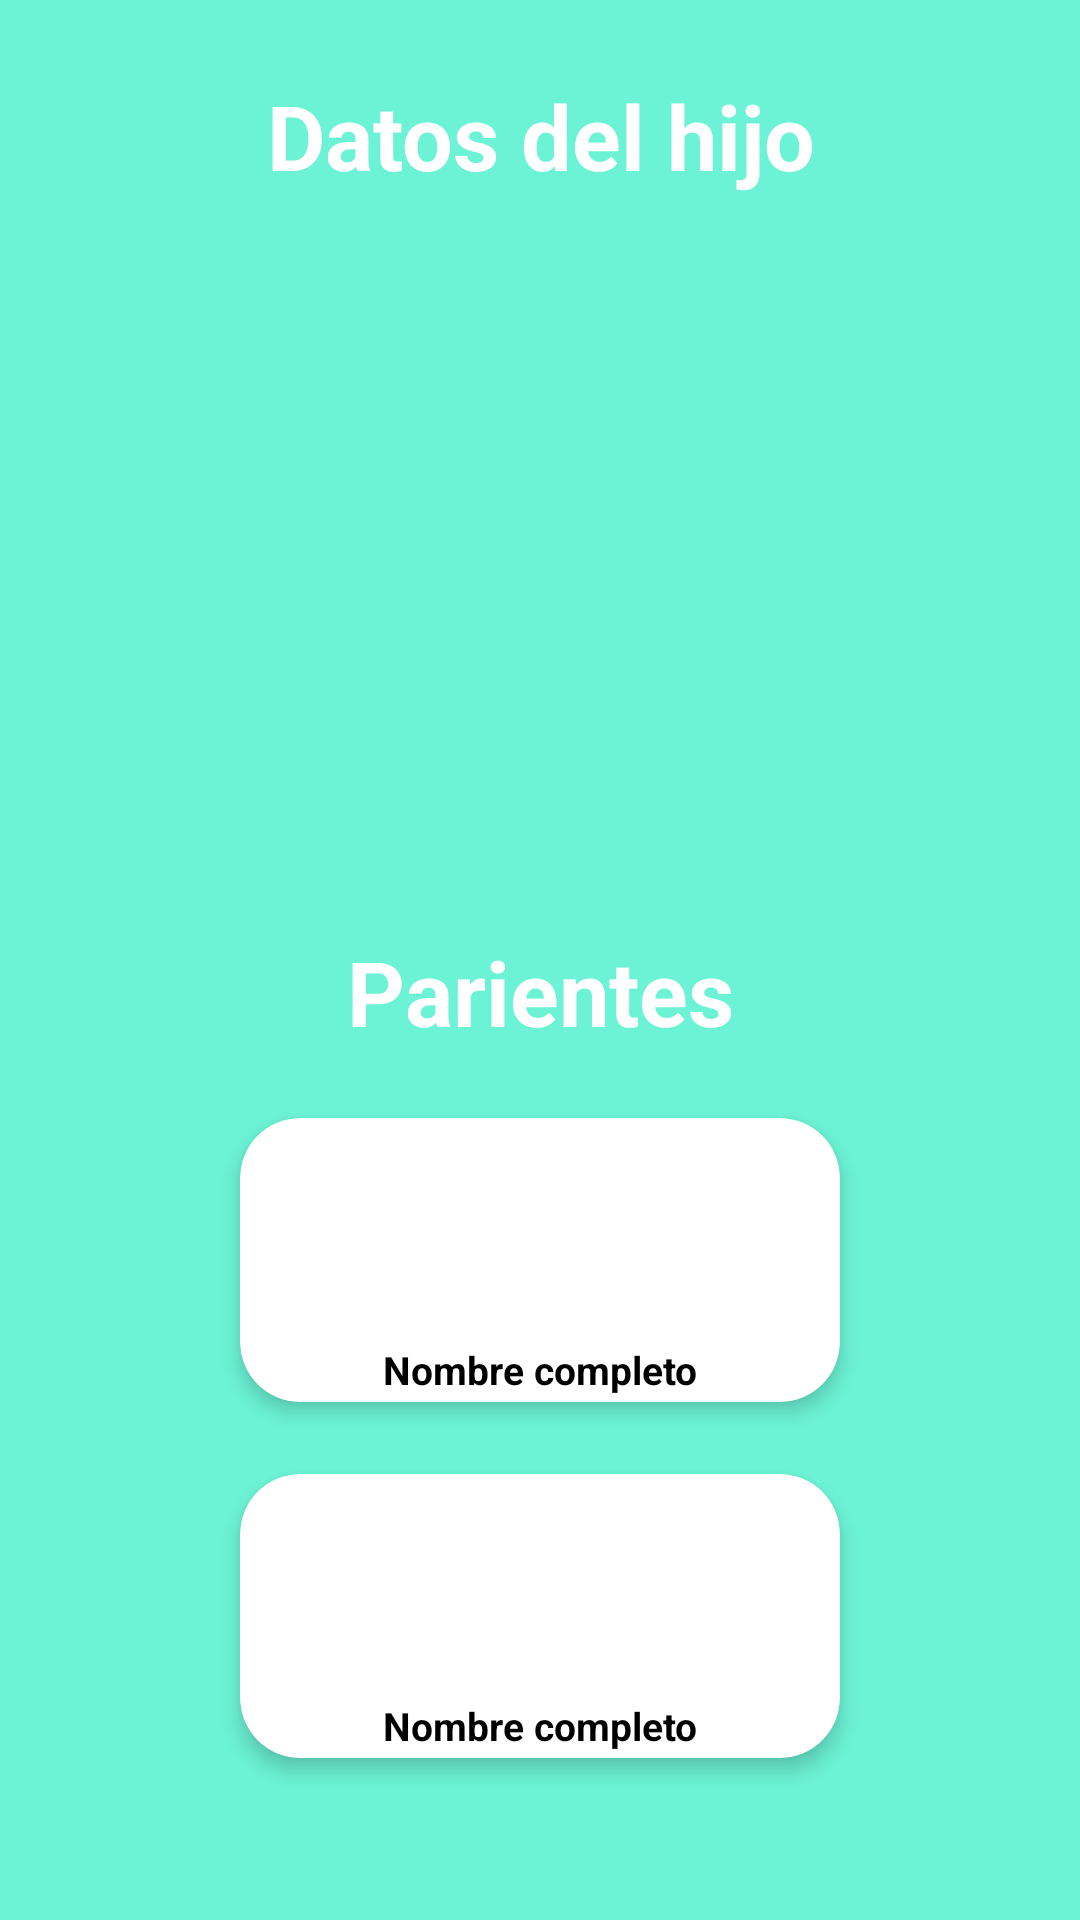

This screen was rendered from an Android layout file. Write that file and the resources it references.
<!-- AndroidManifest.xml: application theme Theme.Polomorfismo -->
<!-- res/layout/activity_son.xml -->
<?xml version="1.0" encoding="utf-8"?>
<LinearLayout xmlns:android="http://schemas.android.com/apk/res/android"
    xmlns:app="http://schemas.android.com/apk/res-auto"
    xmlns:tools="http://schemas.android.com/tools"
    android:layout_width="match_parent"
    android:layout_height="match_parent"
    android:orientation="vertical"
    android:background="#6cf3d5"
    tools:context=".listado.SonActivity">


    <LinearLayout
        android:layout_width="match_parent"
        android:layout_height="wrap_content"
        android:orientation="horizontal"
        android:layout_marginTop="25dp">

        <TextView
            android:id="@+id/textView"
            android:layout_width="match_parent"
            android:layout_height="wrap_content"
            android:layout_weight="700"
            android:text="Datos del hijo"
            android:textColor="#ffff"
            android:textAlignment="center"
            android:textSize="30sp"
            android:textStyle="bold"/>

    </LinearLayout>

    <androidx.recyclerview.widget.RecyclerView
        android:id="@+id/rv_hijo"
        android:layout_width="match_parent"
        android:layout_height="200dp"
        android:layout_marginTop="15dp"/>

    <LinearLayout
        android:layout_width="match_parent"
        android:layout_height="wrap_content"
        android:orientation="horizontal"
        android:layout_marginTop="30dp">

        <TextView
            android:layout_width="match_parent"
            android:layout_height="wrap_content"
            android:layout_weight="700"
            android:text="Parientes"
            android:textColor="#ffff"
            android:textAlignment="center"
            android:textSize="30sp"
            android:textStyle="bold"/>

</LinearLayout>


    <androidx.cardview.widget.CardView
        android:layout_width="match_parent"
        android:layout_height="wrap_content"
        android:layout_marginHorizontal="70dp"
        android:layout_marginTop="10dp"
        android:animateLayoutChanges="true"
        app:cardCornerRadius="20dp"
        app:cardElevation="4dp"
        app:cardUseCompatPadding="true">

        <LinearLayout
            android:layout_width="match_parent"
            android:layout_height="wrap_content"
            android:gravity="center"
            android:animateLayoutChanges="true"
            android:orientation="vertical">

            <ImageView
                android:id="@+id/iconImgViewFather"
                android:layout_width="match_parent"
                android:layout_height="70dp"
                android:src="@drawable/img_man"/>

            <TextView
                android:id="@+id/nombre_completo_father"
                android:layout_width="match_parent"
                android:layout_height="wrap_content"
                android:layout_marginBottom="2dp"
                android:layout_marginTop="5dp"
                android:text="Nombre completo"
                android:textAlignment="center"
                android:textColor="@android:color/black"
                android:textSize="13sp"
                android:textStyle="bold" />

        </LinearLayout>

    </androidx.cardview.widget.CardView>

    <androidx.cardview.widget.CardView
        android:layout_width="match_parent"
        android:layout_height="wrap_content"
        android:animateLayoutChanges="true"
        android:layout_marginHorizontal="70dp"
        app:cardCornerRadius="20dp"
        app:cardElevation="4dp"
        app:cardUseCompatPadding="true">

        <LinearLayout
            android:layout_width="match_parent"
            android:layout_height="wrap_content"
            android:gravity="center"
            android:animateLayoutChanges="true"
            android:orientation="vertical">

            <ImageView
                android:id="@+id/iconImgViewMather"
                android:layout_width="match_parent"
                android:layout_height="70dp"
                android:src="@drawable/img_man"/>

            <TextView
                android:id="@+id/nombre_completo_mather"
                android:layout_width="match_parent"
                android:layout_height="wrap_content"
                android:layout_marginBottom="2dp"
                android:layout_marginTop="5dp"
                android:text="Nombre completo"
                android:textAlignment="center"
                android:textColor="@android:color/black"
                android:textSize="13sp"
                android:textStyle="bold" />

        </LinearLayout>

    </androidx.cardview.widget.CardView>

    <Button
        android:id="@+id/buttonregresar"
        android:layout_width="230dp"
        android:layout_height="38dp"
        android:layout_marginTop="40dp"
        android:text="Realizar otra busqueda"
        android:layout_gravity="center"
        android:textColor="#000"
        android:backgroundTint="#F5D1DA"
        android:textSize="13sp"
        android:textAlignment="center"
        android:textStyle="normal"/>

</LinearLayout>
<!-- resources referenced by this layout -->
<resources>
  <style name="Theme.Polomorfismo" parent="Base.Theme.Polomorfismo" />
  <style name="Base.Theme.Polomorfismo" parent="Theme.Material3.DayNight.NoActionBar">
          
          
      </style>
</resources>
